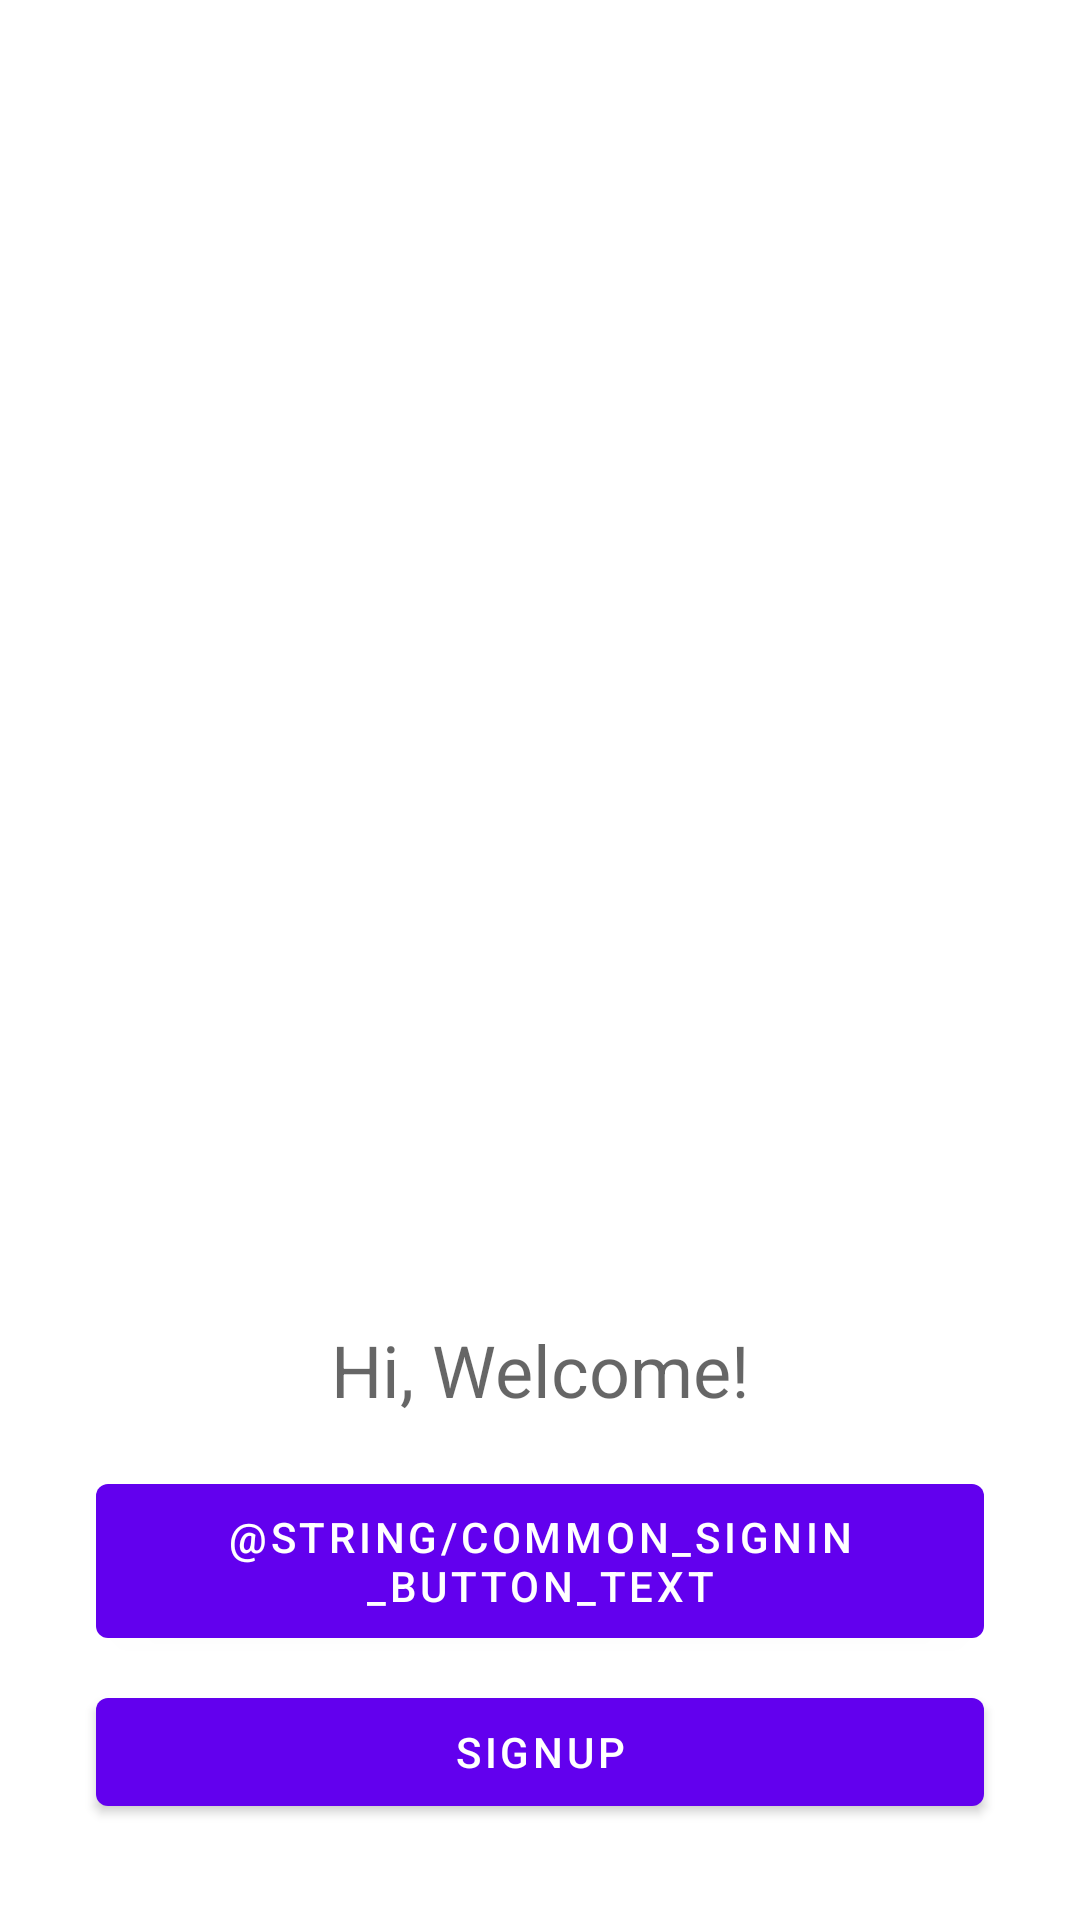

Reconstruct the res/layout file that produces this screen, plus the resources it refers to.
<!-- AndroidManifest.xml: application theme Theme.MicroLearn -->
<!-- res/layout/activity_start.xml -->
<?xml version="1.0" encoding="utf-8"?>
<androidx.constraintlayout.widget.ConstraintLayout xmlns:android="http://schemas.android.com/apk/res/android"
    xmlns:app="http://schemas.android.com/apk/res-auto"
    xmlns:tools="http://schemas.android.com/tools"
    android:layout_width="match_parent"
    android:layout_height="match_parent"
    tools:context=".activities.StartActivity">


    <Button
        android:id="@+id/button"
        android:layout_width="0dp"
        android:layout_height="wrap_content"
        android:layout_marginStart="32dp"
        android:layout_marginEnd="32dp"
        android:layout_marginBottom="32dp"
        android:paddingTop="8dp"
        android:paddingBottom="8dp"
        android:text="@string/sign_up_button_text"
        app:layout_constraintBottom_toBottomOf="parent"
        app:layout_constraintEnd_toEndOf="parent"
        app:layout_constraintStart_toStartOf="parent" />

    <TextView
        android:id="@+id/textView"
        android:layout_width="wrap_content"
        android:layout_height="wrap_content"
        android:layout_marginStart="16dp"
        android:layout_marginEnd="16dp"
        android:layout_marginBottom="16dp"
        android:text="@string/welcome_text"
        android:textAppearance="@style/TextAppearance.AppCompat.Display1"
        android:textSize="24sp"
        android:textStyle="normal"
        app:layout_constraintBottom_toTopOf="@+id/button2"
        app:layout_constraintEnd_toEndOf="parent"
        app:layout_constraintStart_toStartOf="parent" />

    <Button
        android:id="@+id/button2"
        android:layout_width="0dp"
        android:layout_height="wrap_content"
        android:layout_marginStart="32dp"
        android:layout_marginEnd="32dp"
        android:layout_marginBottom="8dp"
        android:paddingTop="8dp"
        android:paddingBottom="8dp"
        android:text="@string/common_signin_button_text"
        app:layout_constraintBottom_toTopOf="@+id/button"
        app:layout_constraintEnd_toEndOf="parent"
        app:layout_constraintHorizontal_bias="0.525"
        app:layout_constraintStart_toStartOf="parent" />

</androidx.constraintlayout.widget.ConstraintLayout>
<!-- resources referenced by this layout -->
<resources>
  <string name="sign_up_button_text">SignUp</string>
  <string name="welcome_text">Hi, Welcome!</string>
  <style name="Theme.MicroLearn" parent="Theme.MaterialComponents.DayNight.DarkActionBar">
          
          <item name="colorPrimary">@color/purple_500</item>
          <item name="colorPrimaryVariant">@color/purple_700</item>
          <item name="colorOnPrimary">@color/white</item>
          
          <item name="colorSecondary">@color/teal_200</item>
          <item name="colorSecondaryVariant">@color/teal_700</item>
          <item name="colorOnSecondary">@color/black</item>
          
          <item name="android:statusBarColor" tools:targetApi="l">?attr/colorPrimaryVariant</item>
          
      </style>
  <!-- not gathered from this repository: default colours our renderer supplied (Android Studio template values) -->
  <color name="purple_500">#FF6200EE</color>
  <color name="purple_700">#FF3700B3</color>
  <color name="teal_200">#FF03DAC5</color>
  <color name="teal_700">#FF018786</color>
  <color name="black">#FF000000</color>
  <color name="white">#FFFFFFFF</color>
</resources>
